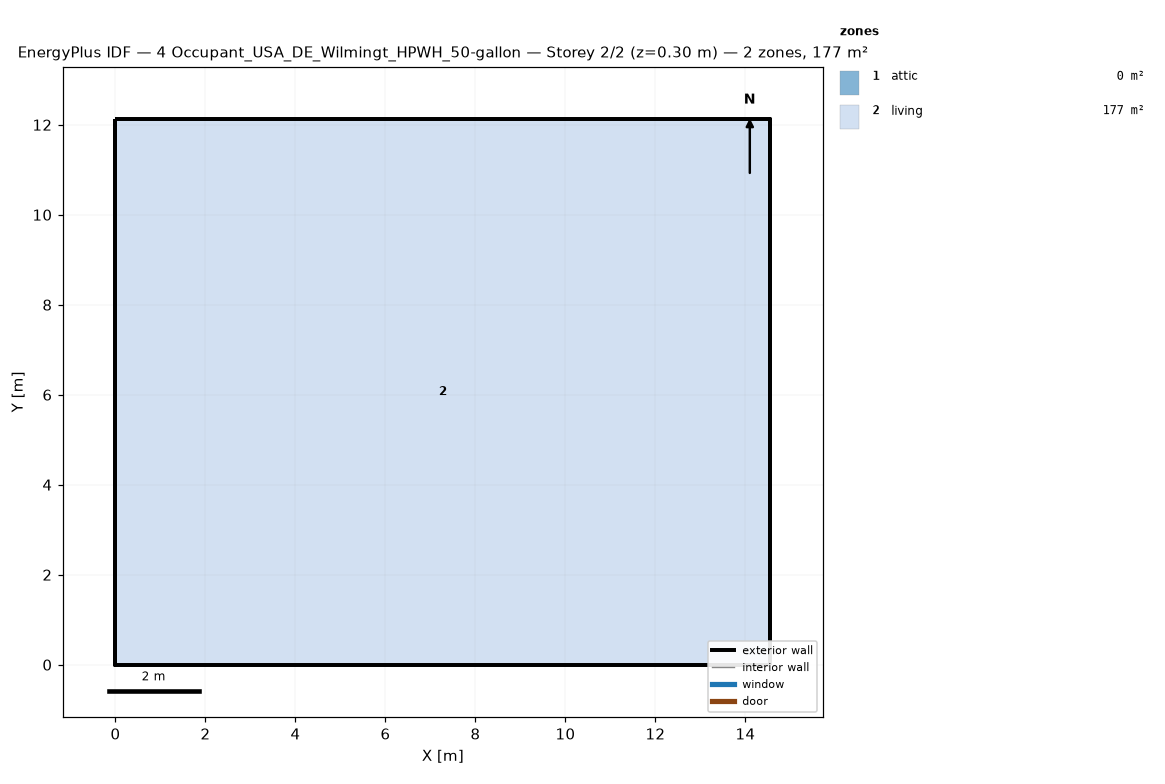
=== STOREY PLAN SPEC (per zone: floor XY polygon, exterior-wall plan segments, windows/doors) ===
zone 1: attic  (0.0 m²)
  exterior wall: (14.55, 0.00) – (14.55, 12.13) – (14.55, 6.06)  [18.2 m]
  exterior wall: (0.00, 12.13) – (0.00, 0.00) – (0.00, 6.06)  [18.2 m]
zone 2: living  (176.5 m²)
  floor: (0.00, 0.00) (0.00, 12.13) (14.55, 12.13) (14.55, 0.00)
  exterior wall: (0.00, 0.00) – (14.55, 0.00)  [14.6 m]
  exterior wall: (14.55, 0.00) – (14.55, 12.13)  [12.1 m]
  exterior wall: (14.55, 12.13) – (0.00, 12.13)  [14.6 m]
  exterior wall: (0.00, 12.13) – (0.00, 0.00)  [12.1 m]

=== DERIVED (storey summary) ===
Building: 4 Occupant_USA_DE_Wilmingt_HPWH_50-gallon
Storey: 2 of 2  (floor level z = 0.30 m)
Storey gross floor area: 176.5 m²
Zones on this storey: 2
  - attic: floor 0.0 m²; exterior wall 36.4 m (24.5 m²); WWR 0.0%
  - living: floor 176.5 m²; exterior wall 53.4 m (146.4 m²); WWR 0.0%
Zone adjacency: (none detected)